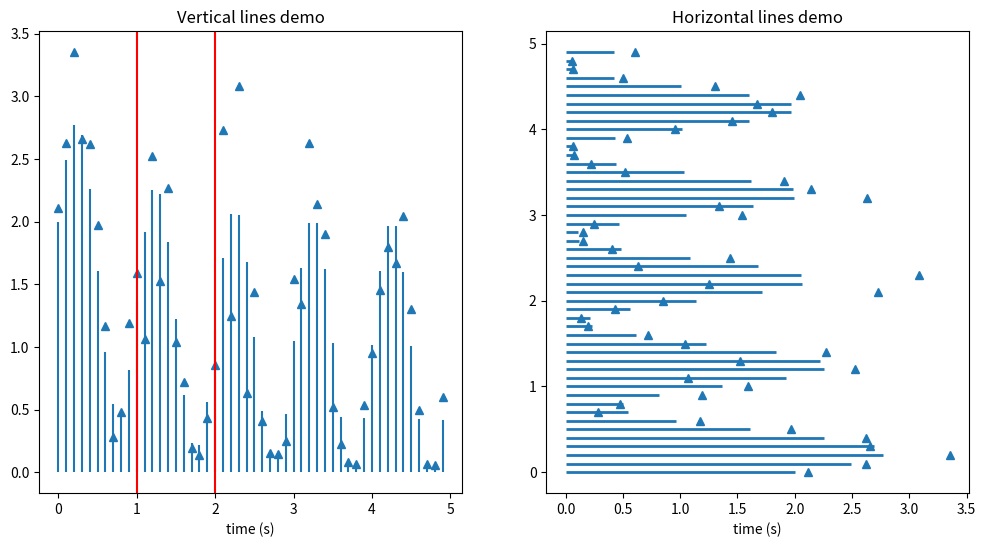

The script that saved this image:
%matplotlib inline

import matplotlib.pyplot as plt
import numpy as np


t = np.arange(0.0, 5.0, 0.1)
s = np.exp(-t) + np.sin(2 * np.pi * t) + 1
nse = np.random.normal(0.0, 0.3, t.shape) * s

fig, (vax, hax) = plt.subplots(1, 2, figsize=(12, 6))

vax.plot(t, s + nse, '^')
vax.vlines(t, [0], s)
# By using ``transform=vax.get_xaxis_transform()`` the y coordinates are scaled
# such that 0 maps to the bottom of the axes and 1 to the top.
vax.vlines([1, 2], 0, 1, transform=vax.get_xaxis_transform(), colors='r')
vax.set_xlabel('time (s)')
vax.set_title('Vertical lines demo')

hax.plot(s + nse, t, '^')
hax.hlines(t, [0], s, lw=2)
hax.set_xlabel('time (s)')
hax.set_title('Horizontal lines demo')

plt.show()